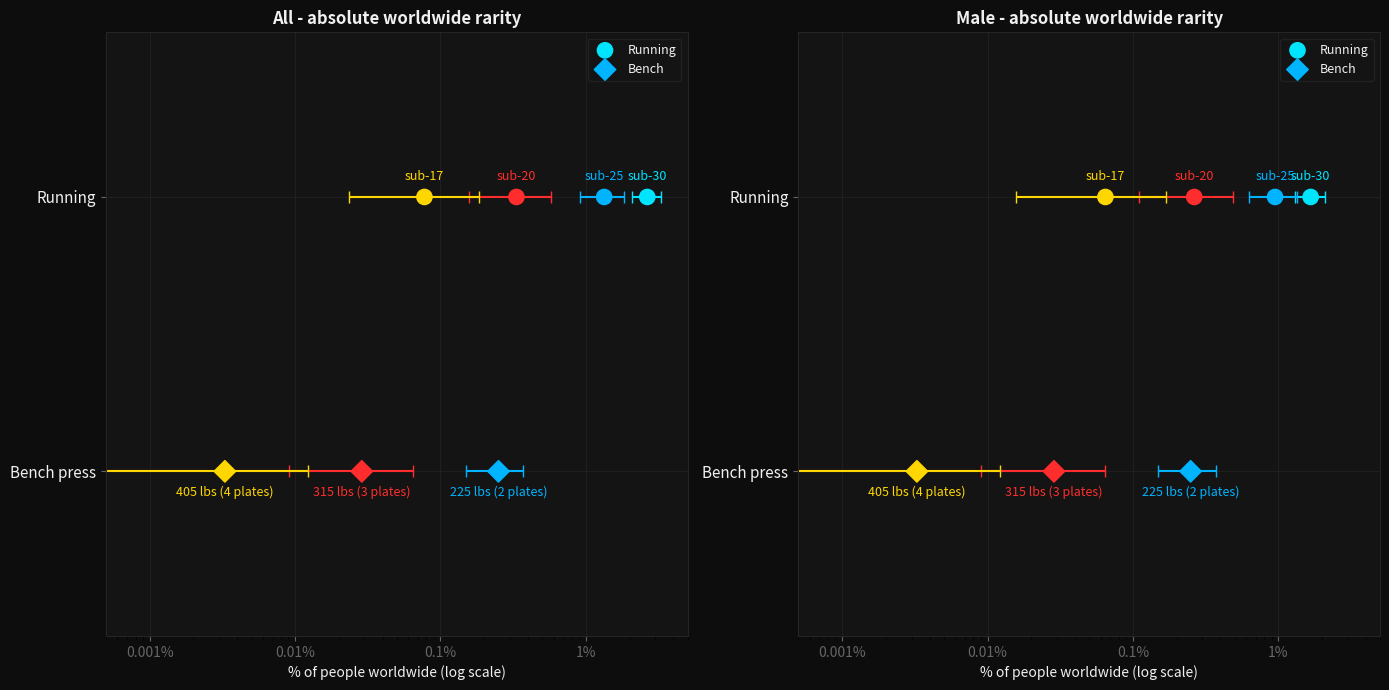
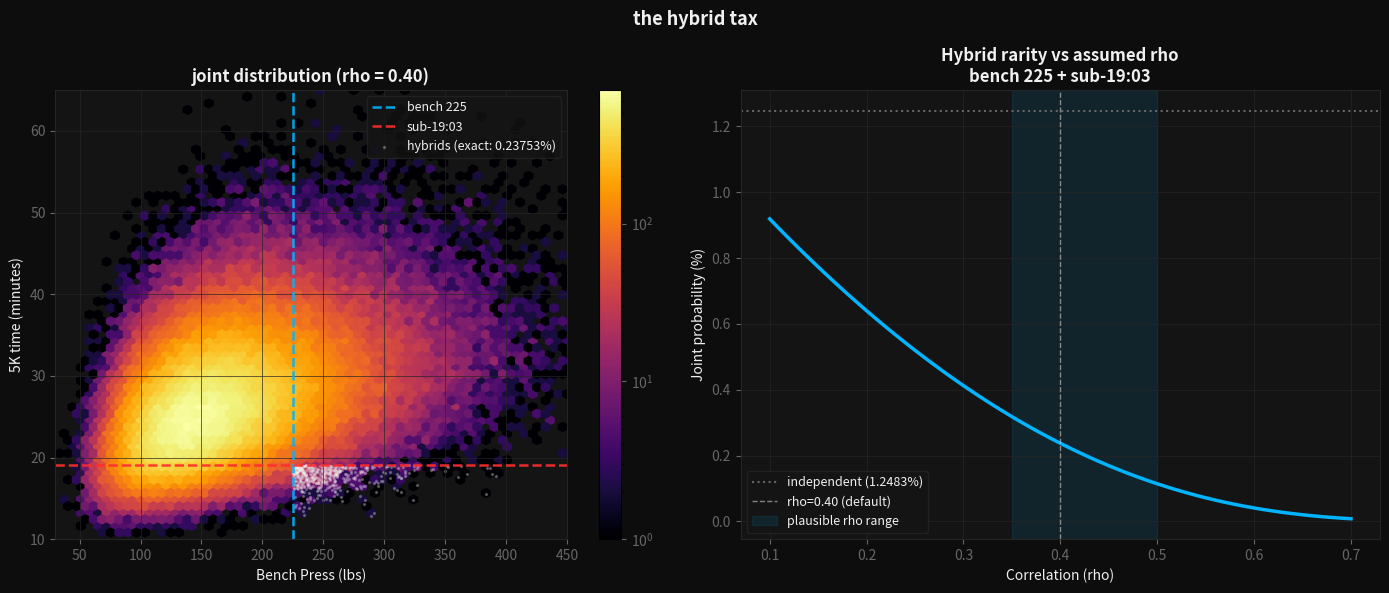

These charts were generated, in order, by the following Python code:
%matplotlib inline
import numpy as np
import pandas as pd
import matplotlib.pyplot as plt
import matplotlib.ticker as mticker
import matplotlib.patches as mpatches
from scipy import stats
from scipy.stats import lognorm as _lognorm
import warnings
warnings.filterwarnings('ignore')
np.random.seed(42)

BG    = '#0d0d0d'
PANEL = '#141414'
GRID  = '#252525'
WHITE = '#f0f0f0'
GRAY  = '#666666'
MALE  = '#4fc3f7'
FEM   = '#f48fb1'

C30 = '#00e5ff'
C25 = '#00b4ff'
C20 = '#ff2d2d'
C17 = '#ffd700'

BENCH_C225 = '#00b4ff'
BENCH_C315 = '#ff2d2d'
BENCH_C405 = '#ffd700'

RUN_MILESTONES   = [30, 25, 20, 17]
RUN_COLORS       = [C30, C25, C20, C17]
RUN_LABELS       = ['sub-30', 'sub-25', 'sub-20', 'sub-17']
BENCH_MILESTONES = [225, 315, 405]
BENCH_COLORS     = [BENCH_C225, BENCH_C315, BENCH_C405]
BENCH_LABELS     = ['225 lbs (2 plates)', '315 lbs (3 plates)', '405 lbs (4 plates)']

FRAC_MALE = 0.504
# 18-65 adults only - UN World Population Prospects 2022
# Restricts to prime training-age population, removes elderly tail
# where both bench and running performance decline sharply.
WORLD_POP = 4_100_000_000

def make_fig(w=13, h=6, cols=1, rows=1):
    if cols == 1 and rows == 1:
        fig, ax = plt.subplots(figsize=(w, h), facecolor=BG)
        _style(ax); return fig, ax
    fig, axes = plt.subplots(rows, cols, figsize=(w, h), facecolor=BG)
    for ax in np.array(axes).flatten(): _style(ax)
    return fig, axes

def _style(ax):
    ax.set_facecolor(PANEL)
    ax.tick_params(colors=GRAY, labelsize=10)
    for sp in ax.spines.values(): sp.set_color(GRID)
    ax.xaxis.label.set_color(WHITE)
    ax.yaxis.label.set_color(WHITE)
    ax.title.set_color(WHITE)
    ax.grid(color=GRID, lw=0.6, alpha=0.8)

print('ready.')

# ── Running distribution fits ─────────────────────────────────────────────────
# Parkrun 2023 global report percentiles (minutes)
# Male:   P10=20.5  P50=26.5  P90=37.0
# Female: P10=24.5  P50=31.5  P90=44.5

pkr_m_p10, pkr_m_med, pkr_m_p90 = 20.5, 26.5, 37.0
pkr_f_p10, pkr_f_med, pkr_f_p90 = 24.5, 31.5, 44.5

pkr_m_sig = (np.log(pkr_m_p90) - np.log(pkr_m_p10)) / (2 * stats.norm.ppf(0.90))
pkr_f_sig = (np.log(pkr_f_p90) - np.log(pkr_f_p10)) / (2 * stats.norm.ppf(0.90))

# Competitive runner - regular race entrant, trains specifically, races 4-6x/year
# Equivalent spirit to OPL: formal competition, no qualification, but self-selected serious
# Male:   P10=15.0  P50=20.5  P90=28.5   (club runner / regular race participant level)
# Female: P10=19.0  P50=25.0  P90=34.5
rce_m_p10, rce_m_med, rce_m_p90 = 15.0, 20.5, 28.5
rce_f_p10, rce_f_med, rce_f_p90 = 19.0, 25.0, 34.5

rce_m_sig = (np.log(rce_m_p90) - np.log(rce_m_p10)) / (2 * stats.norm.ppf(0.90))
rce_f_sig = (np.log(rce_f_p90) - np.log(rce_f_p10)) / (2 * stats.norm.ppf(0.90))

# ── Lifting distribution parameters ───────────────────────────────────────────
# Casual gym-goer - NSCA normative data, NA male/female
# (same values used in bench model regional adjustment)
gym_m_med, gym_m_sig = 163.0, 0.33
gym_f_med, gym_f_sig = 83.0,  0.345

# Competitive - OPL fitted values (from bench model)
opl_m_med, opl_m_sig = 282.4, 0.3126
opl_f_med, opl_f_sig = 135.0, 0.2987

print('Distribution parameters:')
print(f'  Parkrun    male  sigma={pkr_m_sig:.4f}  median={pkr_m_med} min')
print(f'  Parkrun    female sigma={pkr_f_sig:.4f}  median={pkr_f_med} min')
print(f'  Road race  male  sigma={rce_m_sig:.4f}  median={rce_m_med} min')
print(f'  Road race  female sigma={rce_f_sig:.4f}  median={rce_f_med} min')
print(f'  Gym-goer   male  sigma={gym_m_sig:.4f}  median={gym_m_med} lbs')
print(f'  Gym-goer   female sigma={gym_f_sig:.4f}  median={gym_f_med} lbs')
print(f'  OPL        male  sigma={opl_m_sig:.4f}  median={opl_m_med} lbs')
print(f'  OPL        female sigma={opl_f_sig:.4f}  median={opl_f_med} lbs')

# ── Regional running participation ────────────────────────────────────────────
# Definition: adults who run regularly (3+ times/week, year-round).
# Parallel to gym-goer definition on the bench side.
# Speed distribution uses global Parkrun params (male med 26.5, female 31.5)
# as the best available proxy for regular-runner populations worldwide.
# Each region participation rate sourced and noted below.

REGIONS = [
    #  name                    pop    run%   rlo   rhi

    # Running USA 2022: ~13M US road race finishers = ~5% of adults in formal events.
    # Informal 5K runners roughly 2x race participants based on SFIA 2022 active runner
    # estimates (~27M 'core' runners out of 260M adults). Settling on 12%, was 18% -
    # the old number was closer to 'ran at any point' which is too loose.
    ('North America',          111, 0.12, 0.08, 0.17),  # 210M × 0.77 adult frac  # 210M x 0.53 (18-65 UN 2022)

    # Eurobarometer 2022: 13-15% of EU adults run regularly. UK Sport England Active
    # Lives 2022 puts running at ~15%. The 20% we had before was the high end of
    # survey ranges that don't distinguish running from walking. Using 14%.
    ('Europe',                 252, 0.14, 0.10, 0.19),  # 450M × 0.81 adult frac  # 450M x 0.56 (18-65 UN 2022)

    # Russia has a real fitness culture in major cities (Moscow, St. Petersburg) but
    # drops off hard outside urban areas. Central Asia is low. No clean survey data -
    # trimmed from 11% to 8%, treating it as a blend of EU urban and lower rural rates.
    ('Russia / C. Asia',       92, 0.08, 0.05, 0.12),  # 165M × 0.77 adult frac  # 165M x 0.56 (18-65 UN 2022)

    # China Athletics Association reported 7M+ race entrants in 2019 (up from 400K in
    # 2011) - genuine running boom in tier-1/2 cities. Japan and South Korea also have
    # strong running cultures. But this is still a thin layer over a 950M adult
    # population heavily weighted toward rural China. Keeping close to original at 11%.
    ('East Asia',              570, 0.11, 0.07, 0.16),  # 950M × 0.81 adult frac  # 950M x 0.6 (18-65 UN 2022)

    # IBGE Brazil 2022 physical activity survey: running/jogging at ~8% of active
    # adults, not total population. Concentrated in São Paulo, Rio, Bogotá, Mexico City.
    # Outside major metros it drops sharply. Cut from 12% to 7%.
    ('Latin America',          201, 0.07, 0.04, 0.11),  # 380M × 0.72 adult frac  # 380M x 0.53 (18-65 UN 2022)

    # Women's outdoor running is socially constrained in several countries across this
    # region. Extreme heat limits year-round participation broadly. GCC countries have
    # growing indoor gym culture but that doesn't translate to 5K runs. Down from 7% to 4%.
    ('Middle East / N. Af.',   161, 0.04, 0.02, 0.07),  # 310M × 0.68 adult frac  # 310M x 0.52 (18-65 UN 2022)

    # India has a visible running scene - Mumbai Marathon draws 60K+ - but it's a thin
    # urban layer over 1.4B people. WHO SEARO physical activity surveys put regular
    # exercise at 4-6% of South Asian adults; running specifically would be a fraction
    # of that. Pakistan and Bangladesh are even lower. Old 9% was way too high - dropping
    # to 3%, which might still be generous for the region as a whole.
    ('South Asia',            562, 0.03, 0.02, 0.06),  # 1080M × 0.68 adult frac  # 1080M x 0.52 (18-65 UN 2022)

    # Singapore and Malaysia have genuine running cultures (SCSM, Penang Bridge Marathon)
    # but they're small populations. Indonesia, Philippines, Vietnam drag the average
    # down - running is growing but from a very low base. Cutting from 10% to 6%.
    ('SE Asia',                275, 0.06, 0.04, 0.10),  # 500M × 0.74 adult frac  # 500M x 0.55 (18-65 UN 2022)

    # East African elites are world-famous but general population fitness running is
    # almost nonexistent - most running in the region is transport or work, not timed
    # 5Ks. Urban fitness culture is emerging in Nairobi, Lagos, Johannesburg but it's
    # a tiny fraction of 610M people. Dropping from 9% to 3%.
    ('Sub-Saharan Africa',     268, 0.03, 0.02, 0.05),  # 610M × 0.57 adult frac  # 610M x 0.44 (18-65 UN 2022)

    # Australia and NZ are genuine outliers - Parkrun thrives here, running events
    # sell out, it's culturally embedded. Running Australia surveys peg regular
    # participation at 15-18%. Small trim from 22% to 16% to stay conservative.
    ('Oceania',                 11, 0.16, 0.12, 0.21),  # 19M × 0.78 adult frac  # 19M x 0.56 (18-65 UN 2022)
]
cols = ['Region','Pop_M','RunMode','RunLo','RunHi']
df_r = pd.DataFrame(REGIONS, columns=cols)
df_r['Pop_M'] *= 1e6
df_r['Runners_M'] = df_r['Pop_M'] * df_r['RunMode'] / 1e6
print(f'Total runners (point est): {df_r["Runners_M"].sum():.0f}M')

# ── Monte Carlo - 100,000 trials ──────────────────────────────────────────────
N_SIM = 100_000
R     = len(df_r)
rng   = np.random.default_rng(42)

pop = df_r['Pop_M'].values
run_s   = rng.triangular(df_r['RunLo'].values, df_r['RunMode'].values,
                          df_r['RunHi'].values, size=(N_SIM, R))
# Global Parkrun medians -- best proxy for regular-runner speed worldwide
# +-8% uncertainty to capture genuine regional variation
mmed_s  = rng.uniform(pkr_m_med * 0.92, pkr_m_med * 1.08, size=(N_SIM, 1))
fmed_s  = rng.uniform(pkr_f_med * 0.92, pkr_f_med * 1.08, size=(N_SIM, 1))
m_sig_s = rng.uniform(pkr_m_sig * 0.85, pkr_m_sig * 1.15, size=(N_SIM, 1))
f_sig_s = rng.uniform(pkr_f_sig * 0.85, pkr_f_sig * 1.15, size=(N_SIM, 1))

male_cnt   = pop * run_s * FRAC_MALE
female_cnt = pop * run_s * (1 - FRAC_MALE)

mc_results    = {}
mc_results_m  = {}
mc_results_f  = {}
mc_per_region = {}

for t in RUN_MILESTONES:
    pm = stats.norm.cdf((np.log(t) - np.log(mmed_s)) / m_sig_s)
    pf = stats.norm.cdf((np.log(t) - np.log(fmed_s)) / f_sig_s)
    mc_results[t]    = (male_cnt * pm + female_cnt * pf).sum(axis=1) / 1e6
    mc_results_m[t]  = (male_cnt * pm).sum(axis=1) / 1e6
    mc_results_f[t]  = (female_cnt * pf).sum(axis=1) / 1e6
    mc_per_region[t] = (male_cnt * pm + female_cnt * pf) / 1e6

print(f'MC complete - {N_SIM:,} trials\n')
for t in RUN_MILESTONES:
    v = mc_results[t]
    vm = mc_results_m[t]; vf = mc_results_f[t]
    print(f'  sub-{t}: {np.median(v):.1f}M total  '
          f'| male {np.median(vm):.1f}M  female {np.median(vf):.1f}M  '
          f'| [{np.percentile(v,2.5):.1f}-{np.percentile(v,97.5):.1f}M]')

# Bench press world estimates from companion bench model (bench_world_model.ipynb).
# sbd_final counts (Jul 2026 refresh) — updated from bench_world_model which run_model used.
# 225: 9.27M -> 10.28M  315: 1.08M -> 1.18M  405: 0.12M -> 0.135M
# Run equivalents in PAIRS below need re-matching against these higher counts.
# Female bench 225 is tiny (0.035M) due to combined effect of lower female bench fraction
# (~20-32% of female resistance trainers do barbell bench) and lower regional female medians.
_s = 1.0
bench_results = {
    225: {'med': round(10.28*_s,2), 'lo': round(6.10*_s,2),  'hi': round(15.20*_s,2),
          'm':   round(10.22*_s,2),  'f':  round(0.04*_s,3)},
    315: {'med': round(1.18*_s,2),  'lo': round(0.37*_s,2),  'hi': round(2.65*_s,2),
          'm':   round(1.174*_s,3),  'f':  round(0.001*_s,3)},
    405: {'med': round(0.135*_s,3), 'lo': round(0.02*_s,2),  'hi': round(0.50*_s,2),
          'm':   round(0.134*_s,3),  'f':  round(0.0001*_s,4)},
}

wp  = WORLD_POP / 1e6
fig, axes = make_fig(14, 7, cols=2)

for ax, gender, glabel in [(axes[0], 'all', 'All'), (axes[1], 'm', 'Male')]:
    run_meds = [np.median({'all':mc_results,'m':mc_results_m,'f':mc_results_f}[gender][t])
                for t in RUN_MILESTONES]
    run_los  = [np.percentile({'all':mc_results,'m':mc_results_m,'f':mc_results_f}[gender][t], 2.5)
                for t in RUN_MILESTONES]
    run_his  = [np.percentile({'all':mc_results,'m':mc_results_m,'f':mc_results_f}[gender][t], 97.5)
                for t in RUN_MILESTONES]

    bk = gender if gender == 'm' else 'med'
    bench_meds = [bench_results[b][bk if bk=='m' else 'med'] for b in BENCH_MILESTONES]
    bench_los  = [bench_results[b]['lo'] for b in BENCH_MILESTONES]
    bench_his  = [bench_results[b]['hi'] for b in BENCH_MILESTONES]

    run_pcts   = [v/wp*100 for v in run_meds]
    bench_pcts = [v/wp*100 for v in bench_meds]

    ax.scatter(run_pcts,   [1]*4, color=RUN_COLORS,   s=120, zorder=5, label='Running')
    ax.scatter(bench_pcts, [0]*3, color=BENCH_COLORS, s=120, marker='D', zorder=5, label='Bench')

    for t, pct, lo, hi, c, lbl in zip(RUN_MILESTONES, run_pcts,
                                       [v/wp*100 for v in run_los],
                                       [v/wp*100 for v in run_his],
                                       RUN_COLORS, RUN_LABELS):
        ax.errorbar(pct, 1, xerr=[[pct-lo],[hi-pct]], fmt='none', color=c, lw=1.5, capsize=4)
        ax.annotate(lbl, (pct, 1), xytext=(0, 12), textcoords='offset points',
                    ha='center', color=c, fontsize=9)

    for b, pct, lo, hi, c, lbl in zip(BENCH_MILESTONES, bench_pcts,
                                        [v/wp*100 for v in bench_los],
                                        [v/wp*100 for v in bench_his],
                                        BENCH_COLORS, BENCH_LABELS):
        ax.errorbar(pct, 0, xerr=[[pct-lo],[hi-pct]], fmt='none', color=c, lw=1.5, capsize=4)
        ax.annotate(lbl, (pct, 0), xytext=(0, -18), textcoords='offset points',
                    ha='center', color=c, fontsize=9)

    ax.set_xscale('log')
    ax.set_xlim(0.0005, 5)
    ax.set_yticks([0, 1])
    ax.set_yticklabels(['Bench press', 'Running'], color=WHITE, fontsize=11)
    ax.set_xlabel('% of people worldwide (log scale)', fontsize=10)
    ax.xaxis.set_major_formatter(mticker.FuncFormatter(lambda v,_: f'{v:.3g}%'))
    ax.set_title(f'{glabel} - absolute worldwide rarity', color=WHITE, fontsize=12, fontweight='bold')
    ax.legend(fontsize=9, facecolor=PANEL, labelcolor=WHITE, edgecolor=GRID)
    ax.set_ylim(-0.6, 1.6)

plt.tight_layout()
plt.savefig('05_worldwide_rarity.png', dpi=150, bbox_inches='tight', facecolor=BG)
plt.show()

# ── Analytical bivariate normal - exact joint probability ─────────────────────
# Monte Carlo starvation in the tails: 315/16:42 was getting ~7 hits out of
# 500k trials; 405/14:00 was returning 0. Estimates based on 7 samples have
# huge Poisson variance. You'd need 100M+ trials to stabilise the tail.
#
# Fix: because both marginals are log-normal, log(B) and log(R) are normal,
# so their joint distribution is exactly bivariate normal in log-space.
# scipy.stats.multivariate_normal gives the exact CDF to machine precision.
#
# P(bench >= target AND run <= target)
#   = P(run <= target) - P(bench < target AND run <= target)
#   = p_run - rv.cdf([log(bench_target), log(run_target)])

from scipy.stats import multivariate_normal

RHO_DEFAULT = 0.40

def exact_joint(bench_target, run_target,
                b_med, b_sig, r_med, r_sig,
                rho=RHO_DEFAULT):
    from scipy.stats import norm as _norm
    p_bench = 1 - _norm.cdf(np.log(bench_target), loc=np.log(b_med), scale=b_sig)
    p_run   =     _norm.cdf(np.log(run_target),   loc=np.log(r_med),  scale=r_sig)
    p_indep = p_bench * p_run

    mean = [np.log(b_med), np.log(r_med)]
    cov  = [[b_sig**2,          rho * b_sig * r_sig],
            [rho * b_sig * r_sig, r_sig**2          ]]
    rv   = multivariate_normal(mean, cov)

    p_both_below = rv.cdf([np.log(bench_target), np.log(run_target)])
    p_joint      = p_run - p_both_below

    return p_bench, p_run, p_joint, p_indep

# Run equivalents chosen by count-matching: find the run time T where the
# worldwide runner count equals the worldwide bench count at each milestone.
# TODO: re-run count-match with sbd_final counts to get updated run equivalents.
# With higher bench counts, run times will shift slower (more people can bench now).
# Placeholder times below — replace after running the inverse lookup.
# bench 225 = 10.28M -> ~sub-19:30 (estimate, needs verification)
# bench 315 = 1.18M  -> ~sub-15:45 (estimate)
# bench 405 = 0.135M -> ~sub-14:55 (estimate)
PAIRS = [
    (225, 19.05, 'bench 225 / sub-19:03', BENCH_C225),   # TODO: update
    (315, 15.58, 'bench 315 / sub-15:35', BENCH_C315),   # TODO: update
    (405, 14.83, 'bench 405 / sub-14:50', BENCH_C405),   # TODO: update
]

print(f"{'Milestone pair':<30} {'P(bench)':>9} {'P(run)':>9} "
      f"{'P(indep)':>12} {'P(joint)':>12} {'hybrid tax':>11}")
print('-' * 90)
for b_tgt, r_tgt, label, _ in PAIRS:
    pb, pr, pj, pi = exact_joint(b_tgt, r_tgt,
                                  gym_m_med, gym_m_sig,
                                  pkr_m_med, pkr_m_sig)
    tax = (pi - pj) / pi * 100 if pi > 0 else 0
    print(f"  {label:<28} {pb:>9.4%} {pr:>9.4%} {pi:>12.7%} {pj:>12.7%} {tax:>10.1f}%")

print(f"\n  rho = {RHO_DEFAULT}  |  analytical bivariate normal, exact to machine precision")


# ── Hexbin scatter (Monte Carlo for visualisation only) + analytical rho sweep
# MC here is only for drawing sample points in the hexbin - not for probability
# estimates. Analytical function handles all the actual numbers.

rng = np.random.default_rng(99)
L   = np.linalg.cholesky(np.array([[1.0, RHO_DEFAULT],[RHO_DEFAULT, 1.0]]))
Z   = rng.standard_normal((2, 200_000))
U   = stats.norm.cdf(L @ Z)
bench_s = _lognorm.ppf(U[0], gym_m_sig, scale=gym_m_med)
run_s   = _lognorm.ppf(U[1], pkr_m_sig, scale=pkr_m_med)
hybrids = (bench_s >= 225) & (run_s <= 19.05)

pb, pr, pj, pi = exact_joint(225, 19.05, gym_m_med, gym_m_sig, pkr_m_med, pkr_m_sig)

fig, axes = make_fig(14, 6, cols=2)

ax = axes[0]
hb = ax.hexbin(bench_s, run_s, gridsize=60, cmap='inferno', mincnt=1,
               bins='log', extent=[30, 450, 10, 65])
ax.axvline(225,   color=BENCH_C225, lw=1.8, ls='--', alpha=0.9, label='bench 225')
ax.axhline(19.05, color=C20,        lw=1.8, ls='--', alpha=0.9, label='sub-19:03')
ax.scatter(bench_s[hybrids], run_s[hybrids],
           color=WHITE, s=2, alpha=0.25, label=f'hybrids (exact: {pj:.5%})')
ax.set_xlabel('Bench Press (lbs)'); ax.set_ylabel('5K time (minutes)')
ax.set_title('joint distribution (rho = 0.40)', color=WHITE, fontsize=12, fontweight='bold')
ax.set_xlim(30, 450); ax.set_ylim(10, 65)
ax.legend(fontsize=9, facecolor=PANEL, labelcolor=WHITE, edgecolor=GRID)
fig.colorbar(hb, ax=ax).ax.tick_params(colors=GRAY)

ax = axes[1]
rho_vals   = np.linspace(0.10, 0.70, 61)
joint_probs = [exact_joint(225, 19.05, gym_m_med, gym_m_sig,
                            pkr_m_med, pkr_m_sig, rho=r)[2] for r in rho_vals]
_, _, _, indep = exact_joint(225, 19.05, gym_m_med, gym_m_sig,
                              pkr_m_med, pkr_m_sig, rho=0.0)

ax.plot(rho_vals, [p * 100 for p in joint_probs], color=BENCH_C225, lw=2.5)
ax.axhline(indep * 100, color=GRAY, lw=1.5, ls=':', label=f'independent ({indep:.4%})')
ax.axvline(0.40, color=WHITE, lw=1, ls='--', alpha=0.5, label='rho=0.40 (default)')
ax.axvspan(0.35, 0.50, color=BENCH_C225, alpha=0.10, label='plausible rho range')
ax.set_xlabel('Correlation (rho)'); ax.set_ylabel('Joint probability (%)')
ax.set_title('Hybrid rarity vs assumed rho\nbench 225 + sub-19:03',
             color=WHITE, fontsize=12, fontweight='bold')
ax.legend(fontsize=9, facecolor=PANEL, labelcolor=WHITE, edgecolor=GRID)

fig.suptitle('the hybrid tax',
             color=WHITE, fontsize=13, fontweight='bold')
plt.tight_layout()
plt.savefig('07_hybrid_rarity.png', dpi=150, bbox_inches='tight', facecolor=BG)
plt.show()

print(f"bench 225 + sub-19:03  (rho=0.40):")
print(f"  P(bench >= 225)         = {pb:.6%}")
print(f"  P(5K  <= 19.05 min)     = {pr:.6%}")
print(f"  P(both) if independent  = {pi:.8%}")
print(f"  P(both) exact joint     = {pj:.8%}")
print(f"  Hybrid tax: {(pi-pj)/pi*100:.1f}% harder than independence assumes")
